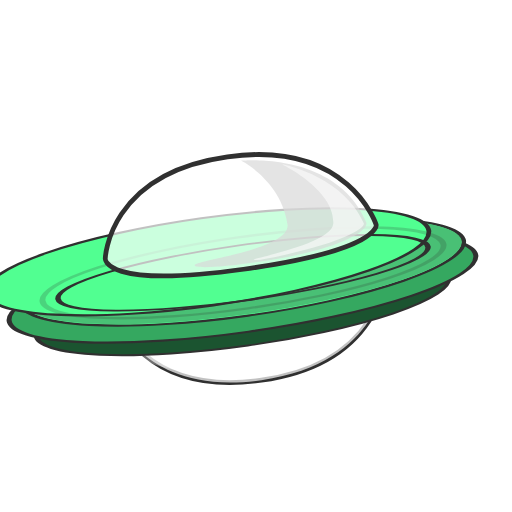
t = 0.00 s
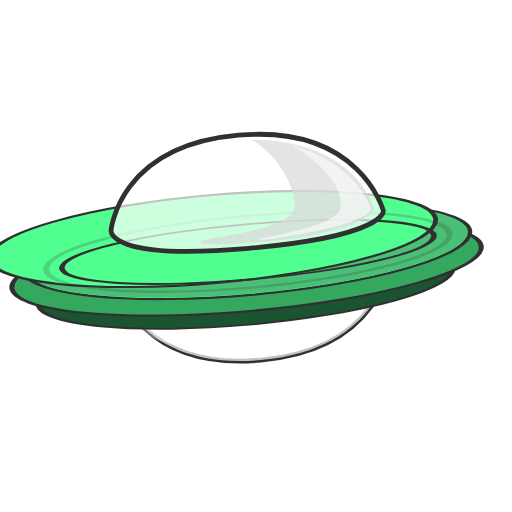
t = 0.63 s
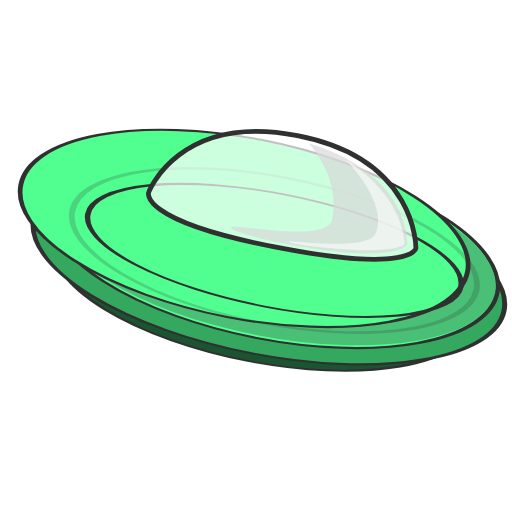
t = 1.32 s
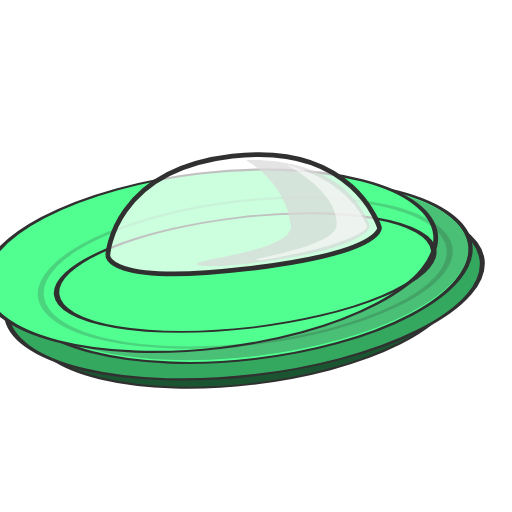
t = 2.00 s
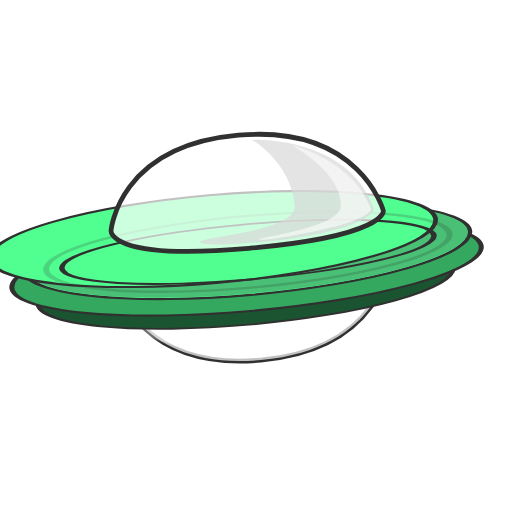
t = 2.63 s
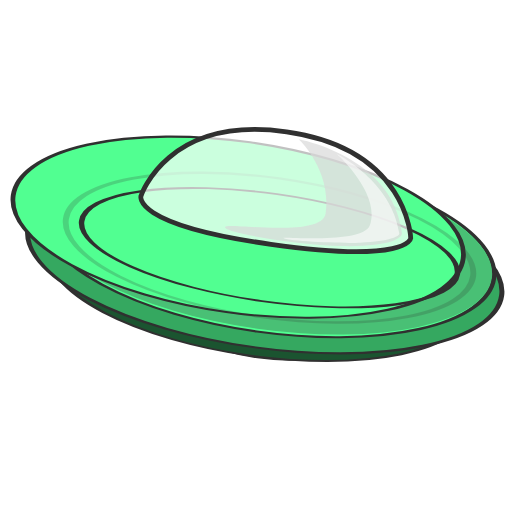
t = 3.26 s

The animated SVG that drew these frames (rendered in a browser with its animation timeline set to each time). Animation: 50 SMIL elements (animate=24,animateTransform=26); one cycle of 4.00 s, repeats indefinitely.

<?xml version="1.0" encoding="utf-8"?><svg fill="none" viewBox="0 0 1000 1000" xmlns="http://www.w3.org/2000/svg"><defs /><g transform="matrix(1.17,0,0,1.17,500,540)" id="Null 2"><g id="Null 1"><g transform="translate(0,116.969)"><animateTransform repeatCount="indefinite" type="translate" attributeName="transform" dur="4s" begin="0s" calcMode="spline" values="0 151; 0 101; 0 151; 0 101; 0 151" keyTimes="0; 0.254; 0.5; 0.754; 1" keySplines="0.333 0 0.667 1; 0.333 0 0.667 1; 0.333 0 0.667 1; 0.333 0 0.667 1" fill="freeze" /><g transform="rotate(-5.067)"><animateTransform repeatCount="indefinite" type="rotate" attributeName="transform" dur="4s" begin="0s" calcMode="spline" values="-8; -5.067; 11; -8; -5.067; 11; -8" keyTimes="0; 0.158; 0.329; 0.533; 0.658; 0.754; 1" keySplines="0.333 0 0.667 0; 0.333 0.373 0.667 1; 0.333 0 0.667 1; 0.333 0 0.667 0; 0.333 0.209 0.667 1; 0.333 0 0.667 1" fill="freeze" /><g transform="scale(1,1) translate(0,-84)"><g transform="matrix(1,0,0,-1,5.711,-60.764)" id="Shape Layer 4"><g id="Shape 1"><path stroke-linejoin="miter" stroke-linecap="butt" stroke-width="8" stroke-opacity="1" stroke="#303030" fill="#ffffff" fill-opacity="0.7" d="M0.224,-168.012C-201.307,-168.012,-225.404,-28.098,-225.404,-28.098C-225.404,-28.098,-236.025,21.591,0.63,21.591C231.975,21.591,230.234,-21.034,230.234,-21.034C230.234,-21.034,204.693,-168.012,0.224,-168.012Z" /></g></g></g></g></g></g></g><g transform="matrix(1.17,0,0,1.17,500,540)" id="Null 2"><g id="Null 1"><g transform="translate(0,116.969)"><animateTransform repeatCount="indefinite" type="translate" attributeName="transform" dur="4s" begin="0s" calcMode="spline" values="0 151; 0 101; 0 151; 0 101; 0 151" keyTimes="0; 0.254; 0.5; 0.754; 1" keySplines="0.333 0 0.667 1; 0.333 0 0.667 1; 0.333 0 0.667 1; 0.333 0 0.667 1" fill="freeze" /><g transform="rotate(-5.067)"><animateTransform repeatCount="indefinite" type="rotate" attributeName="transform" dur="4s" begin="0s" calcMode="spline" values="-8; -5.067; 11; -8; -5.067; 11; -8" keyTimes="0; 0.158; 0.329; 0.533; 0.658; 0.754; 1" keySplines="0.333 0 0.667 0; 0.333 0.373 0.667 1; 0.333 0 0.667 1; 0.333 0 0.667 0; 0.333 0.209 0.667 1; 0.333 0 0.667 1" fill="freeze" /><g transform="scale(1,1) translate(0,-84)"><g transform="matrix(1,0,0,-1,13.127,-82.449)" opacity="0.44" id="Shape Layer 10"><g id="Shape 1" transform="matrix(1,0,0,1,-44.854,0)"><path stroke-linejoin="miter" stroke-linecap="butt" stroke-width="0" stroke-opacity="1" stroke="#303030" fill="#ffffff" fill-opacity="0.7" d="M0.224,-168.012C-201.307,-168.012,-225.404,-28.098,-225.404,-28.098C-225.404,-28.098,-236.025,21.591,0.63,21.591C231.975,21.591,230.234,-21.034,230.234,-21.034C230.234,-21.034,204.693,-168.012,0.224,-168.012Z" /></g></g></g></g></g></g></g><g transform="matrix(1.17,0,0,1.17,500,540)" id="Null 2"><g id="Null 1"><g transform="translate(0,116.969)"><animateTransform repeatCount="indefinite" type="translate" attributeName="transform" dur="4s" begin="0s" calcMode="spline" values="0 151; 0 101; 0 151; 0 101; 0 151" keyTimes="0; 0.254; 0.5; 0.754; 1" keySplines="0.333 0 0.667 1; 0.333 0 0.667 1; 0.333 0 0.667 1; 0.333 0 0.667 1" fill="freeze" /><g transform="rotate(-5.067)"><animateTransform repeatCount="indefinite" type="rotate" attributeName="transform" dur="4s" begin="0s" calcMode="spline" values="-8; -5.067; 11; -8; -5.067; 11; -8" keyTimes="0; 0.158; 0.329; 0.533; 0.658; 0.754; 1" keySplines="0.333 0 0.667 0; 0.333 0.373 0.667 1; 0.333 0 0.667 1; 0.333 0 0.667 0; 0.333 0.209 0.667 1; 0.333 0 0.667 1" fill="freeze" /><g transform="scale(1,1) translate(0,-84)"><g transform="matrix(1,0,0,-1,5.711,-60.764)" id="Shape Layer 9"><g id="Shape 1"><path stroke-linejoin="miter" stroke-linecap="butt" stroke-width="0" stroke-opacity="1" stroke="#303030" fill="#ffffff" fill-opacity="0.7" d="M0.224,-168.012C-201.307,-168.012,-225.404,-28.098,-225.404,-28.098C-225.404,-28.098,-236.025,21.591,0.63,21.591C231.975,21.591,230.234,-21.034,230.234,-21.034C230.234,-21.034,204.693,-168.012,0.224,-168.012Z" /></g></g></g></g></g></g></g><g transform="matrix(1.17,0,0,1.17,500,540)" id="Null 2"><g id="Null 1"><g transform="translate(0,116.969)"><animateTransform repeatCount="indefinite" type="translate" attributeName="transform" dur="4s" begin="0s" calcMode="spline" values="0 151; 0 101; 0 151; 0 101; 0 151" keyTimes="0; 0.254; 0.5; 0.754; 1" keySplines="0.333 0 0.667 1; 0.333 0 0.667 1; 0.333 0 0.667 1; 0.333 0 0.667 1" fill="freeze" /><g transform="rotate(-5.067)"><animateTransform repeatCount="indefinite" type="rotate" attributeName="transform" dur="4s" begin="0s" calcMode="spline" values="-8; -5.067; 11; -8; -5.067; 11; -8" keyTimes="0; 0.158; 0.329; 0.533; 0.658; 0.754; 1" keySplines="0.333 0 0.667 0; 0.333 0.373 0.667 1; 0.333 0 0.667 1; 0.333 0 0.667 0; 0.333 0.209 0.667 1; 0.333 0 0.667 1" fill="freeze" /><g transform="scale(1,1) translate(0,-84)"><g transform="matrix(0.932,0,0,-0.383,-75.471,-32.447)" id="Shape Layer 7"><g id="Ellipse 1" transform="matrix(1,0,0,1,72,-37.035)"><ellipse ry="169.5" rx="373.5" cy="0" cx="0" stroke-linejoin="miter" stroke-linecap="butt" stroke-width="8" stroke-opacity="1" stroke="#303030" fill="#1b5430" fill-opacity="1"><animate repeatCount="indefinite" attributeName="cx" dur="2s" begin="0.6333333333333333s" calcMode="spline" values="0; 0; 0" keyTimes="0; 0.508; 1" keySplines="0 0 1 1; 0 0 1 1" fill="freeze" /><animate repeatCount="indefinite" attributeName="cy" dur="2s" begin="0.6333333333333333s" calcMode="spline" values="0; 0; 0" keyTimes="0; 0.508; 1" keySplines="0 0 1 1; 0 0 1 1" fill="freeze" /><animate repeatCount="indefinite" attributeName="rx" dur="2s" begin="0.6333333333333333s" calcMode="spline" values="373.5; 382; 373.5" keyTimes="0; 0.508; 1" keySplines="0.333 0 0.667 1; 0.333 0 0.667 1" fill="freeze" /><animate repeatCount="indefinite" attributeName="ry" dur="2s" begin="0.6333333333333333s" calcMode="spline" values="169.5; 408; 169.5" keyTimes="0; 0.508; 1" keySplines="0.333 0 0.667 1; 0.333 0 0.667 1" fill="freeze" /></ellipse></g></g></g></g></g></g></g><g transform="matrix(1.17,0,0,1.17,500,540)" id="Null 2"><g id="Null 1"><g transform="translate(0,116.969)"><animateTransform repeatCount="indefinite" type="translate" attributeName="transform" dur="4s" begin="0s" calcMode="spline" values="0 151; 0 101; 0 151; 0 101; 0 151" keyTimes="0; 0.254; 0.5; 0.754; 1" keySplines="0.333 0 0.667 1; 0.333 0 0.667 1; 0.333 0 0.667 1; 0.333 0 0.667 1" fill="freeze" /><g transform="rotate(-5.067)"><animateTransform repeatCount="indefinite" type="rotate" attributeName="transform" dur="4s" begin="0s" calcMode="spline" values="-8; -5.067; 11; -8; -5.067; 11; -8" keyTimes="0; 0.158; 0.329; 0.533; 0.658; 0.754; 1" keySplines="0.333 0 0.667 0; 0.333 0.373 0.667 1; 0.333 0 0.667 1; 0.333 0 0.667 0; 0.333 0.209 0.667 1; 0.333 0 0.667 1" fill="freeze" /><g transform="scale(1,1) translate(0,-84)"><g transform="matrix(1.053,0,0,-0.433,-79.878,-65.429)" id="Shape Layer 5"><g id="Ellipse 1" transform="matrix(1,0,0,1,72,-37.035)"><ellipse ry="169.5" rx="373.5" cy="0" cx="0" stroke-linejoin="miter" stroke-linecap="butt" stroke-width="8" stroke-opacity="1" stroke="#303030" fill="#35a860" fill-opacity="1"><animate repeatCount="indefinite" attributeName="cx" dur="2s" begin="0.6333333333333333s" calcMode="spline" values="0; 0; 0" keyTimes="0; 0.508; 1" keySplines="0 0 1 1; 0 0 1 1" fill="freeze" /><animate repeatCount="indefinite" attributeName="cy" dur="2s" begin="0.6333333333333333s" calcMode="spline" values="0; 0; 0" keyTimes="0; 0.508; 1" keySplines="0 0 1 1; 0 0 1 1" fill="freeze" /><animate repeatCount="indefinite" attributeName="rx" dur="2s" begin="0.6333333333333333s" calcMode="spline" values="373.5; 382; 373.5" keyTimes="0; 0.508; 1" keySplines="0.333 0 0.667 1; 0.333 0 0.667 1" fill="freeze" /><animate repeatCount="indefinite" attributeName="ry" dur="2s" begin="0.6333333333333333s" calcMode="spline" values="169.5; 408; 169.5" keyTimes="0; 0.508; 1" keySplines="0.333 0 0.667 1; 0.333 0 0.667 1" fill="freeze" /></ellipse></g></g></g></g></g></g></g><g transform="matrix(1.17,0,0,1.17,500,540)" id="Null 2"><g id="Null 1"><g transform="translate(0,116.969)"><animateTransform repeatCount="indefinite" type="translate" attributeName="transform" dur="4s" begin="0s" calcMode="spline" values="0 151; 0 101; 0 151; 0 101; 0 151" keyTimes="0; 0.254; 0.5; 0.754; 1" keySplines="0.333 0 0.667 1; 0.333 0 0.667 1; 0.333 0 0.667 1; 0.333 0 0.667 1" fill="freeze" /><g transform="rotate(-5.067)"><animateTransform repeatCount="indefinite" type="rotate" attributeName="transform" dur="4s" begin="0s" calcMode="spline" values="-8; -5.067; 11; -8; -5.067; 11; -8" keyTimes="0; 0.158; 0.329; 0.533; 0.658; 0.754; 1" keySplines="0.333 0 0.667 0; 0.333 0.373 0.667 1; 0.333 0 0.667 1; 0.333 0 0.667 0; 0.333 0.209 0.667 1; 0.333 0 0.667 1" fill="freeze" /><g transform="scale(1,1) translate(0,-84)"><g transform="matrix(1,0,0,0.433,-73,-60.014)" id="Shape Layer 2"><g id="Ellipse 1" transform="matrix(1,0,0,1,72,-37.035)"><ellipse ry="169.5" rx="373.5" cy="0" cx="0" stroke-linejoin="miter" stroke-linecap="butt" stroke-width="8" stroke-opacity="1" stroke="#303030" fill="#51ff91" fill-opacity="1"><animate repeatCount="indefinite" attributeName="cx" dur="2s" begin="0.6333333333333333s" calcMode="spline" values="0; 0; 0" keyTimes="0; 0.508; 1" keySplines="0 0 1 1; 0 0 1 1" fill="freeze" /><animate repeatCount="indefinite" attributeName="cy" dur="2s" begin="0.6333333333333333s" calcMode="spline" values="0; 0; 0" keyTimes="0; 0.508; 1" keySplines="0 0 1 1; 0 0 1 1" fill="freeze" /><animate repeatCount="indefinite" attributeName="rx" dur="2s" begin="0.6333333333333333s" calcMode="spline" values="373.5; 382; 373.5" keyTimes="0; 0.508; 1" keySplines="0.333 0 0.667 1; 0.333 0 0.667 1" fill="freeze" /><animate repeatCount="indefinite" attributeName="ry" dur="2s" begin="0.6333333333333333s" calcMode="spline" values="169.5; 408; 169.5" keyTimes="0; 0.508; 1" keySplines="0.333 0 0.667 1; 0.333 0 0.667 1" fill="freeze" /></ellipse></g></g></g></g></g></g></g><g transform="matrix(1.17,0,0,1.17,500,540)" id="Null 2"><g id="Null 1"><g transform="translate(0,116.969)"><animateTransform repeatCount="indefinite" type="translate" attributeName="transform" dur="4s" begin="0s" calcMode="spline" values="0 151; 0 101; 0 151; 0 101; 0 151" keyTimes="0; 0.254; 0.5; 0.754; 1" keySplines="0.333 0 0.667 1; 0.333 0 0.667 1; 0.333 0 0.667 1; 0.333 0 0.667 1" fill="freeze" /><g transform="rotate(-5.067)"><animateTransform repeatCount="indefinite" type="rotate" attributeName="transform" dur="4s" begin="0s" calcMode="spline" values="-8; -5.067; 11; -8; -5.067; 11; -8" keyTimes="0; 0.158; 0.329; 0.533; 0.658; 0.754; 1" keySplines="0.333 0 0.667 0; 0.333 0.373 0.667 1; 0.333 0 0.667 1; 0.333 0 0.667 0; 0.333 0.209 0.667 1; 0.333 0 0.667 1" fill="freeze" /><g transform="scale(1,1) translate(0,-84)"><g transform="matrix(0.991,0,0,0.42,-72.178,-60.783)" id="Shape Layer 15"><g id="Ellipse 1" transform="matrix(1,0,0,1,72,-37.035)"><ellipse ry="169.5" rx="373.5" cy="0" cx="0" stroke-linejoin="miter" stroke-linecap="butt" stroke-width="0" stroke-opacity="1" stroke="#303030" fill="#49c075" fill-opacity="1"><animate repeatCount="indefinite" attributeName="cx" dur="2s" begin="0.6333333333333333s" calcMode="spline" values="0; 0; 0" keyTimes="0; 0.508; 1" keySplines="0 0 1 1; 0 0 1 1" fill="freeze" /><animate repeatCount="indefinite" attributeName="cy" dur="2s" begin="0.6333333333333333s" calcMode="spline" values="0; 0; 0" keyTimes="0; 0.508; 1" keySplines="0 0 1 1; 0 0 1 1" fill="freeze" /><animate repeatCount="indefinite" attributeName="rx" dur="2s" begin="0.6333333333333333s" calcMode="spline" values="373.5; 382; 373.5" keyTimes="0; 0.508; 1" keySplines="0.333 0 0.667 1; 0.333 0 0.667 1" fill="freeze" /><animate repeatCount="indefinite" attributeName="ry" dur="2s" begin="0.6333333333333333s" calcMode="spline" values="169.5; 408; 169.5" keyTimes="0; 0.508; 1" keySplines="0.333 0 0.667 1; 0.333 0 0.667 1" fill="freeze" /></ellipse></g></g></g></g></g></g></g><g transform="matrix(1.17,0,0,1.17,500,540)" id="Null 2"><g id="Null 1"><g transform="translate(0,116.969)"><animateTransform repeatCount="indefinite" type="translate" attributeName="transform" dur="4s" begin="0s" calcMode="spline" values="0 151; 0 101; 0 151; 0 101; 0 151" keyTimes="0; 0.254; 0.5; 0.754; 1" keySplines="0.333 0 0.667 1; 0.333 0 0.667 1; 0.333 0 0.667 1; 0.333 0 0.667 1" fill="freeze" /><g transform="rotate(-5.067)"><animateTransform repeatCount="indefinite" type="rotate" attributeName="transform" dur="4s" begin="0s" calcMode="spline" values="-8; -5.067; 11; -8; -5.067; 11; -8" keyTimes="0; 0.158; 0.329; 0.533; 0.658; 0.754; 1" keySplines="0.333 0 0.667 0; 0.333 0.373 0.667 1; 0.333 0 0.667 1; 0.333 0 0.667 0; 0.333 0.209 0.667 1; 0.333 0 0.667 1" fill="freeze" /><g transform="scale(1,1) translate(0,-84)"><g transform="matrix(1,0,0,0.433,-128.167,-85.047)" id="Shape Layer 14"><g id="Ellipse 1" transform="matrix(1,0,0,1,72,-37.035)"><ellipse ry="169.5" rx="373.5" cy="0" cx="0" stroke-linejoin="miter" stroke-linecap="butt" stroke-width="8" stroke-opacity="1" stroke="#303030" fill="#51ff91" fill-opacity="1"><animate repeatCount="indefinite" attributeName="cx" dur="2s" begin="0.6333333333333333s" calcMode="spline" values="0; 0; 0" keyTimes="0; 0.508; 1" keySplines="0 0 1 1; 0 0 1 1" fill="freeze" /><animate repeatCount="indefinite" attributeName="cy" dur="2s" begin="0.6333333333333333s" calcMode="spline" values="0; 0; 0" keyTimes="0; 0.508; 1" keySplines="0 0 1 1; 0 0 1 1" fill="freeze" /><animate repeatCount="indefinite" attributeName="rx" dur="2s" begin="0.6333333333333333s" calcMode="spline" values="373.5; 382; 373.5" keyTimes="0; 0.508; 1" keySplines="0.333 0 0.667 1; 0.333 0 0.667 1" fill="freeze" /><animate repeatCount="indefinite" attributeName="ry" dur="2s" begin="0.6333333333333333s" calcMode="spline" values="169.5; 408; 169.5" keyTimes="0; 0.508; 1" keySplines="0.333 0 0.667 1; 0.333 0 0.667 1" fill="freeze" /></ellipse></g></g></g></g></g></g></g><g transform="matrix(1.17,0,0,1.17,500,540)" id="Null 2"><g id="Null 1"><g transform="translate(0,116.969)"><animateTransform repeatCount="indefinite" type="translate" attributeName="transform" dur="4s" begin="0s" calcMode="spline" values="0 151; 0 101; 0 151; 0 101; 0 151" keyTimes="0; 0.254; 0.5; 0.754; 1" keySplines="0.333 0 0.667 1; 0.333 0 0.667 1; 0.333 0 0.667 1; 0.333 0 0.667 1" fill="freeze" /><g transform="rotate(-5.067)"><animateTransform repeatCount="indefinite" type="rotate" attributeName="transform" dur="4s" begin="0s" calcMode="spline" values="-8; -5.067; 11; -8; -5.067; 11; -8" keyTimes="0; 0.158; 0.329; 0.533; 0.658; 0.754; 1" keySplines="0.333 0 0.667 0; 0.333 0.373 0.667 1; 0.333 0 0.667 1; 0.333 0 0.667 0; 0.333 0.209 0.667 1; 0.333 0 0.667 1" fill="freeze" /><g transform="scale(1,1) translate(0,-84)"><g transform="matrix(0.905,0,0,0.353,-64.764,-61.499)" opacity="0.2" id="Shape Layer 6"><g id="Ellipse 1" transform="matrix(1,0,0,1,72,-37.035)"><ellipse ry="169.5" rx="373.5" cy="0" cx="0" stroke-linejoin="round" stroke-linecap="round" stroke-width="11" stroke-opacity="1" stroke="#303030"><animate repeatCount="indefinite" attributeName="rx" dur="2s" begin="0.6333333333333333s" calcMode="spline" values="373.5; 382; 373.5" keyTimes="0; 0.508; 1" keySplines="0.333 0 0.667 1; 0.333 0 0.667 1" fill="freeze" /><animate repeatCount="indefinite" attributeName="ry" dur="2s" begin="0.6333333333333333s" calcMode="spline" values="169.5; 408; 169.5" keyTimes="0; 0.508; 1" keySplines="0.333 0 0.667 1; 0.333 0 0.667 1" fill="freeze" /></ellipse></g></g></g></g></g></g></g><g transform="matrix(1.17,0,0,1.17,500,540)" id="Null 2"><g id="Null 1"><g transform="translate(0,116.969)"><animateTransform repeatCount="indefinite" type="translate" attributeName="transform" dur="4s" begin="0s" calcMode="spline" values="0 151; 0 101; 0 151; 0 101; 0 151" keyTimes="0; 0.254; 0.5; 0.754; 1" keySplines="0.333 0 0.667 1; 0.333 0 0.667 1; 0.333 0 0.667 1; 0.333 0 0.667 1" fill="freeze" /><g transform="rotate(-5.067)"><animateTransform repeatCount="indefinite" type="rotate" attributeName="transform" dur="4s" begin="0s" calcMode="spline" values="-8; -5.067; 11; -8; -5.067; 11; -8" keyTimes="0; 0.158; 0.329; 0.533; 0.658; 0.754; 1" keySplines="0.333 0 0.667 0; 0.333 0.373 0.667 1; 0.333 0 0.667 1; 0.333 0 0.667 0; 0.333 0.209 0.667 1; 0.333 0 0.667 1" fill="freeze" /><g transform="scale(1,1) translate(0,-84)"><g transform="matrix(0.835,0,0,0.273,-59.724,-64.462)" id="Shape Layer 12"><g id="Ellipse 1" transform="matrix(1,0,0,1,72,-37.035)"><ellipse ry="169.5" rx="373.5" cy="0" cx="0" stroke-linejoin="round" stroke-linecap="round" stroke-width="11" stroke-opacity="1" stroke="#303030"><animate repeatCount="indefinite" attributeName="rx" dur="2s" begin="0.6333333333333333s" calcMode="spline" values="373.5; 382; 373.5" keyTimes="0; 0.508; 1" keySplines="0.333 0 0.667 1; 0.333 0 0.667 1" fill="freeze" /><animate repeatCount="indefinite" attributeName="ry" dur="2s" begin="0.6333333333333333s" calcMode="spline" values="169.5; 408; 169.5" keyTimes="0; 0.508; 1" keySplines="0.333 0 0.667 1; 0.333 0 0.667 1" fill="freeze" /></ellipse></g></g></g></g></g></g></g><g transform="matrix(1.17,0,0,1.17,500,540)" id="Null 2"><g id="Null 1"><g transform="translate(0,116.969)"><animateTransform repeatCount="indefinite" type="translate" attributeName="transform" dur="4s" begin="0s" calcMode="spline" values="0 151; 0 101; 0 151; 0 101; 0 151" keyTimes="0; 0.254; 0.5; 0.754; 1" keySplines="0.333 0 0.667 1; 0.333 0 0.667 1; 0.333 0 0.667 1; 0.333 0 0.667 1" fill="freeze" /><g transform="rotate(-5.067)"><animateTransform repeatCount="indefinite" type="rotate" attributeName="transform" dur="4s" begin="0s" calcMode="spline" values="-8; -5.067; 11; -8; -5.067; 11; -8" keyTimes="0; 0.158; 0.329; 0.533; 0.658; 0.754; 1" keySplines="0.333 0 0.667 0; 0.333 0.373 0.667 1; 0.333 0 0.667 1; 0.333 0 0.667 0; 0.333 0.209 0.667 1; 0.333 0 0.667 1" fill="freeze" /><g transform="scale(1,1) translate(0,-84)"><g transform="matrix(1,0,0,1,1.396,-101.976)" id="Shape Layer 3"><g id="Shape 1"><path stroke-linejoin="miter" stroke-linecap="butt" stroke-width="8" stroke-opacity="1" stroke="#303030" fill="#ffffff" fill-opacity="0.7" d="M0.224,-168.012C-201.307,-168.012,-225.404,-28.098,-225.404,-28.098C-225.404,-28.098,-236.025,21.591,0.63,21.591C231.975,21.591,230.234,-21.034,230.234,-21.034C230.234,-21.034,204.693,-168.012,0.224,-168.012Z" /></g><g id="Shape 2"><path stroke-linejoin="miter" stroke-linecap="butt" stroke-width="0" stroke-opacity="1" stroke="#303030" fill="#d9d9d9" fill-opacity="0.7" d="M21.92,-158.601C21.92,-158.601,83.783,-115.784,83.783,-42.153C83.783,0.406,-80.336,-4.681,-79.123,3.684C-81.717,13.205,43.049,16.9,118.889,7.844C198.879,-1.708,216.346,-20.228,214.528,-27.325C182.713,-152.077,21.92,-158.601,21.92,-158.601Z" /></g></g></g></g></g></g></g><g transform="matrix(1.17,0,0,1.17,500,540)" id="Null 2"><g id="Null 1"><g transform="translate(0,116.969)"><animateTransform repeatCount="indefinite" type="translate" attributeName="transform" dur="4s" begin="0s" calcMode="spline" values="0 151; 0 101; 0 151; 0 101; 0 151" keyTimes="0; 0.254; 0.5; 0.754; 1" keySplines="0.333 0 0.667 1; 0.333 0 0.667 1; 0.333 0 0.667 1; 0.333 0 0.667 1" fill="freeze" /><g transform="rotate(-5.067)"><animateTransform repeatCount="indefinite" type="rotate" attributeName="transform" dur="4s" begin="0s" calcMode="spline" values="-8; -5.067; 11; -8; -5.067; 11; -8" keyTimes="0; 0.158; 0.329; 0.533; 0.658; 0.754; 1" keySplines="0.333 0 0.667 0; 0.333 0.373 0.667 1; 0.333 0 0.667 1; 0.333 0 0.667 0; 0.333 0.209 0.667 1; 0.333 0 0.667 1" fill="freeze" /><g transform="scale(1,1) translate(0,-84)"><g transform="matrix(1,0,0,1,1.396,-101.976)" opacity="0.82" id="Shape Layer 8"><g id="Shape 2" transform="matrix(0.64,0,0,0.64,72,-9)"><path stroke-linejoin="miter" stroke-linecap="butt" stroke-width="0" stroke-opacity="1" stroke="#303030" fill="#ffffff" fill-opacity="0.7" d="M25.829,-209.202C25.829,-209.202,153.884,-123.539,137.009,-37.609C127.196,12.362,-71.561,22.43,-81.689,26.249C-84.283,35.77,70.078,20.239,118.298,11.143C197.46,-3.791,217.893,-20.228,215.864,-27.268C177.83,-159.247,25.829,-209.202,25.829,-209.202Z" /></g></g></g></g></g></g></g><g transform="matrix(1.17,0,0,1.17,500,540)" id="Null 2"><g opacity="0" id="Null 1"><g transform="translate(0,116.969)"><animateTransform repeatCount="indefinite" type="translate" attributeName="transform" dur="4s" begin="0s" calcMode="spline" values="0 151; 0 101; 0 151; 0 101; 0 151" keyTimes="0; 0.254; 0.5; 0.754; 1" keySplines="0.333 0 0.667 1; 0.333 0 0.667 1; 0.333 0 0.667 1; 0.333 0 0.667 1" fill="freeze" /><g transform="rotate(-5.067)"><animateTransform repeatCount="indefinite" type="rotate" attributeName="transform" dur="4s" begin="0s" calcMode="spline" values="-8; -5.067; 11; -8; -5.067; 11; -8" keyTimes="0; 0.158; 0.329; 0.533; 0.658; 0.754; 1" keySplines="0.333 0 0.667 0; 0.333 0.373 0.667 1; 0.333 0 0.667 1; 0.333 0 0.667 0; 0.333 0.209 0.667 1; 0.333 0 0.667 1" fill="freeze" /><g transform="scale(1,1) translate(0,-84)" /></g></g></g></g><g transform="matrix(1.17,0,0,1.17,500,540)" opacity="0" id="Null 2" /></svg>
